Image classification data set "terbisa-cls-v2" (nirmalasz/isyara on GitHub). Class labels (19): anda, apa, berhenti, bodoh, cantik, halo, hati hati, lelah, maaf, makan, mau, membaca, nama, sama sama, saya, siapa, sombong, takut, terima kasih.

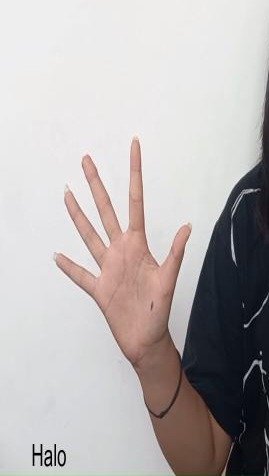
Label: halo

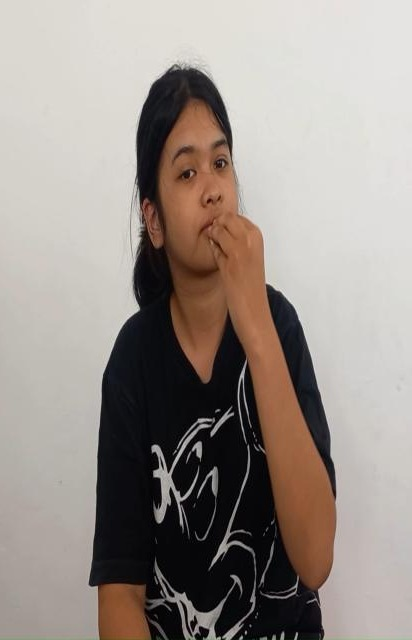
Label: makan

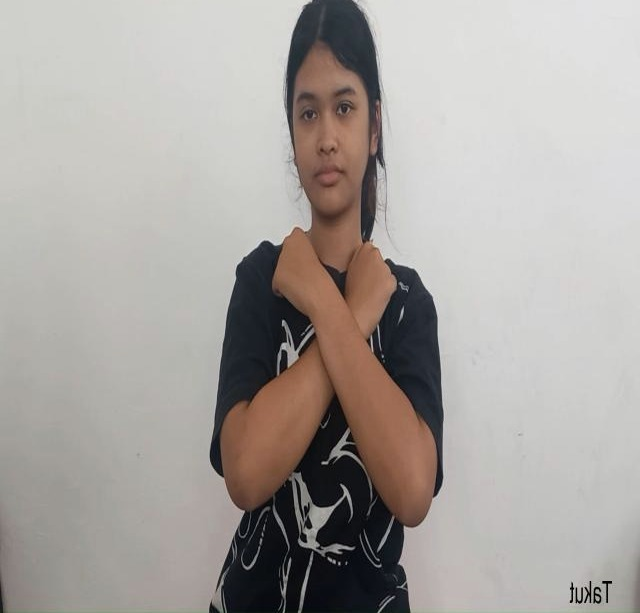
Label: takut

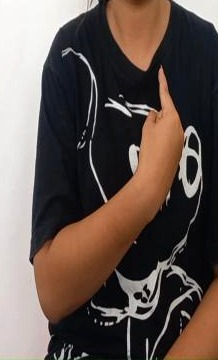
Label: saya

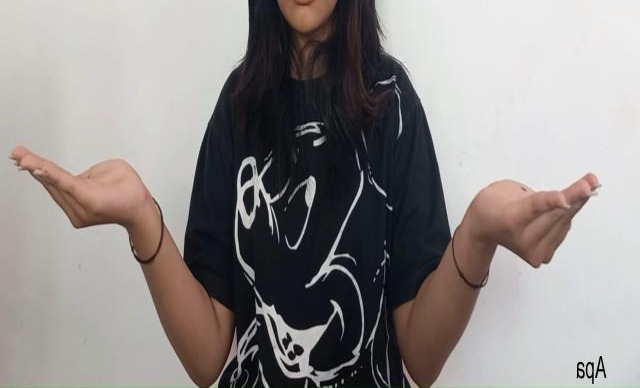
Label: apa

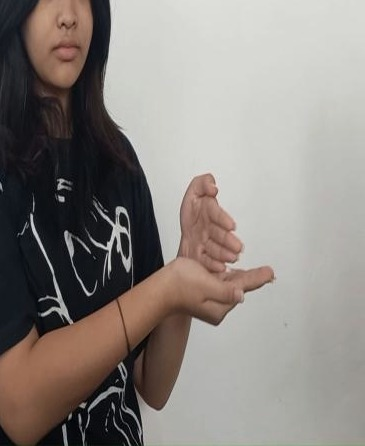
Label: membaca
